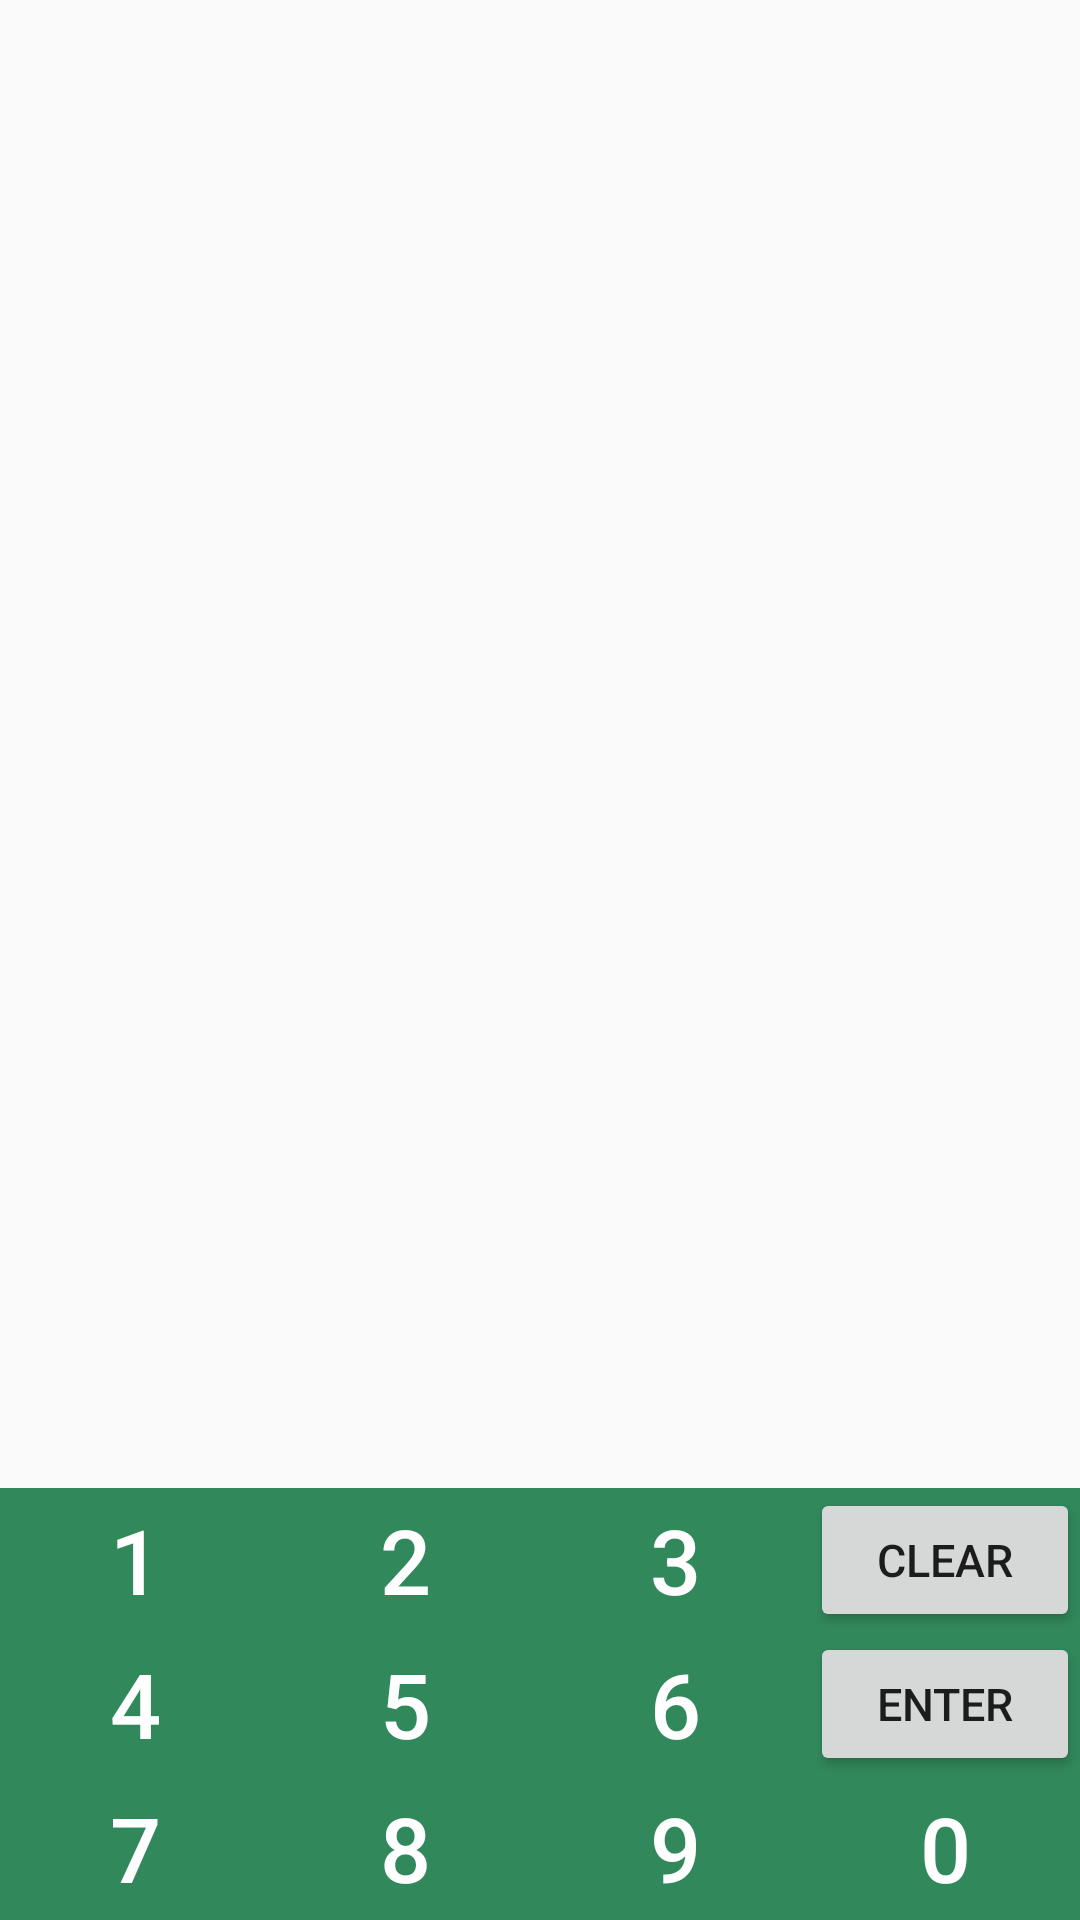

Layout XML and referenced resources for this Android screen:
<!-- AndroidManifest.xml: application theme AppTheme -->
<!-- res/layout/numeros.xml -->
<?xml version="1.0" encoding="utf-8"?>
<LinearLayout xmlns:android="http://schemas.android.com/apk/res/android"
    android:orientation="horizontal"

    android:layout_width="match_parent" android:layout_height="match_parent">
    <RelativeLayout
        android:id="@+id/numeros"
        android:layout_width="match_parent"
        android:layout_gravity="bottom"
        android:layout_alignParentBottom="true"
        android:layout_height="wrap_content"
        android:background="#d60a733d">


        <LinearLayout
            android:id="@+id/lesvi"
            android:layout_width="match_parent"
            android:layout_height="wrap_content"
            android:layout_alignParentTop="true"
            android:layout_marginTop="0dp"
            android:gravity="center"

            android:orientation="horizontal"
            android:weightSum="4">

            <Button

                android:id="@+id/num1"
                android:layout_width="wrap_content"
                android:layout_height="wrap_content"
                android:layout_weight="1"
                android:background="@android:color/transparent"
                android:clickable="true"
                android:foreground="?attr/selectableItemBackground"
                android:onClick="setValue"
                android:text="1"
                android:tag="1"
                android:textColor="@android:color/white"
                android:textSize="30dp" />

            <Button
                android:id="@+id/num2"
                android:layout_width="wrap_content"
                android:layout_height="wrap_content"
                android:layout_weight="1"
                android:background="@android:color/transparent"

                android:clickable="true"
                android:foreground="?attr/selectableItemBackground"
                android:onClick="setValue"
                android:text="2"
                android:tag="2"                android:textColor="@android:color/white"
                android:textSize="30dp" />

            <Button
                android:id="@+id/num3"
                android:layout_width="wrap_content"
                android:layout_height="wrap_content"
                android:layout_weight="1"
                android:background="@android:color/transparent"
                android:clickable="true"

                android:foreground="?attr/selectableItemBackground"
                android:onClick="setValue"
                android:text="3"
                android:tag="3"                android:textColor="@android:color/white"
                android:textSize="30dp" />





            <Button
                android:layout_width="wrap_content"
                android:layout_height="wrap_content"
                android:layout_weight="1"
                android:id="@+id/clear"
                android:clickable="true"
                android:foreground="?attr/selectableItemBackground"
                android:onClick="borrarTodo"
                android:text="@string/limpiar"
                android:tag="clear"                android:textSize="15dp" />
        </LinearLayout>


        <LinearLayout
            android:id="@+id/abajo"
            android:layout_below="@+id/lesvi"
            android:layout_width="match_parent"
            android:layout_height="wrap_content"

            android:gravity="center"

            android:orientation="horizontal"
            android:weightSum="4">

            <Button
                android:id="@+id/num4"
                android:layout_width="wrap_content"
                android:layout_height="wrap_content"
                android:layout_weight="1"
                android:background="@android:color/transparent"
                android:clickable="true"
                android:foreground="?attr/selectableItemBackground"
                android:onClick="setValue"
                android:text="4"
                android:tag="4"                android:textColor="@android:color/white"
                android:textSize="30dp" />

            <Button
                android:id="@+id/num5"
                android:layout_width="wrap_content"
                android:layout_height="wrap_content"
                android:layout_weight="1"
                android:background="@android:color/transparent"
                android:clickable="true"
                android:foreground="?attr/selectableItemBackground"
                android:onClick="setValue"
                android:text="5"
                android:tag="5"                android:textColor="@android:color/white"
                android:textSize="30dp" />

            <Button
                android:id="@+id/num6"
                android:layout_width="wrap_content"
                android:layout_height="wrap_content"
                android:layout_weight="1"
                android:background="@android:color/transparent"
                android:clickable="true"
                android:foreground="?attr/selectableItemBackground"
                android:onClick="setValue"
                android:text="6"
                android:tag="6"                android:textColor="@android:color/white"
                android:textSize="30dp" />





            <Button
                android:id="@+id/enter"
                android:layout_width="wrap_content"
                android:layout_height="wrap_content"
                android:layout_weight="1"
                android:clickable="true"
                android:foreground="?attr/selectableItemBackground"
                android:onClick="punto"
                android:text="@string/enter"
                android:tag="enter"
                android:textSize="15dp" />


        </LinearLayout>



        <LinearLayout
            android:id="@+id/abajo2"
            android:layout_below="@+id/abajo"
            android:layout_width="match_parent"
            android:layout_height="wrap_content"

            android:gravity="center"

            android:orientation="horizontal"
            android:weightSum="4">

            <Button
                android:id="@+id/num7"
                android:layout_width="wrap_content"
                android:layout_height="wrap_content"
                android:layout_weight="1"
                android:background="@android:color/transparent"
                android:clickable="true"
                android:foreground="?attr/selectableItemBackground"
                android:onClick="setValue"
                android:text="7"
                android:tag="7"                android:textColor="@android:color/white"
                android:textSize="30dp" />

            <Button
                android:id="@+id/num8"
                android:layout_width="wrap_content"
                android:layout_height="wrap_content"
                android:layout_weight="1"
                android:background="@android:color/transparent"
                android:clickable="true"
                android:foreground="?attr/selectableItemBackground"
                android:onClick="setValue"
                android:text="8"
                android:tag="8"                android:textColor="@android:color/white"
                android:textSize="30dp" />

            <Button
                android:id="@+id/num9"
                android:layout_width="wrap_content"
                android:layout_height="wrap_content"
                android:layout_weight="1"
                android:background="@android:color/transparent"
                android:clickable="true"
                android:foreground="?attr/selectableItemBackground"
                android:onClick="setValue"
                android:text="9"
                android:tag="9"                 android:textColor="@android:color/white"
                android:textSize="30dp" />




            <Button
                android:id="@+id/num0"
                android:layout_width="wrap_content"
                android:layout_height="wrap_content"
                android:layout_weight="1"
                android:clickable="true"
                android:background="@android:color/transparent"
                android:foreground="?attr/selectableItemBackground"
                android:textColor="@android:color/white"
                android:onClick="setValue"
                android:text="0"
                android:tag="0"
                android:textSize="30dp" />


        </LinearLayout>

    </RelativeLayout>

</LinearLayout>
<!-- resources referenced by this layout -->
<resources>
  <string name="enter">Enter</string>
  <string name="limpiar">Clear</string>
  <style name="AppTheme" parent="Theme.AppCompat.Light.NoActionBar">
          
          <item name="colorPrimary">@color/colorPrimary</item>
          <item name="colorPrimaryDark">@color/colorPrimaryDark</item>
          <item name="colorAccent">@color/colorAccent</item>
      </style>
  <color name="colorPrimary">#2196f3</color>
  <color name="colorPrimaryDark">#2196f3</color>
  <color name="colorAccent">#0026ca</color>
</resources>
